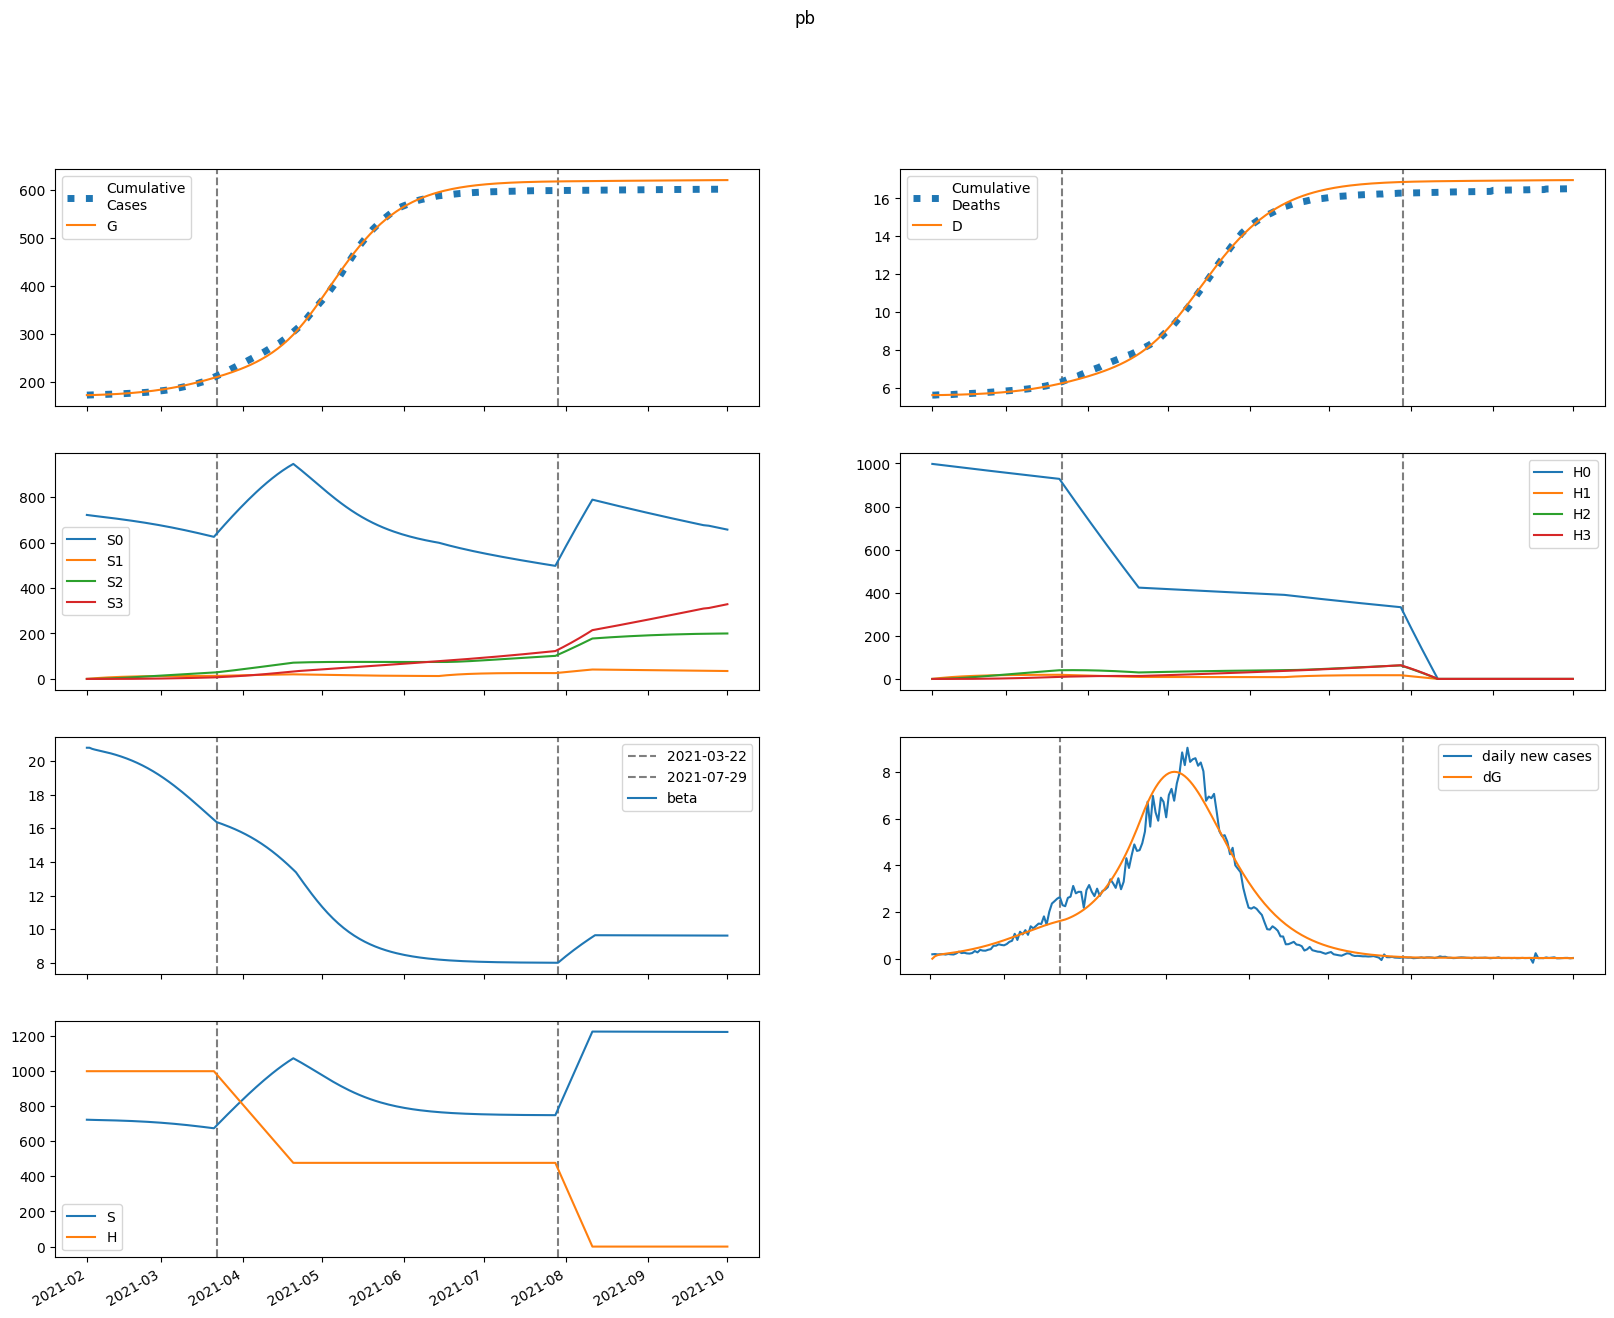

The data file committed next to this chart (first rows):
series, 2021-02-01, 2021-02-02, 2021-02-03, 2021-02-04, 2021-02-05, 2021-02-06, 2021-02-07, 2021-02-08, 2021-02-09, 2021-02-10, 2021-02-11, 2021-02-12, 2021-02-13, 2021-02-14, 2021-02-15, 2021-02-16, 2021-02-17, 2021-02-18, 2021-02-19, 2021-02-20, 2021-02-21, 2021-02-22, 2021-02-23
S, 721646, 721067, 720685, 720367, 720062, 719749, 719421, 719074, 718705, 718312, 717894, 717450, 716979, 716478, 715948, 715385, 714789, 714158, 713492, 712788, 712045, 711262, 710437
E, 21.53, 596.4, 855.3, 996.8, 1096, 1183, 1267, 1353, 1443, 1538, 1639, 1745, 1856, 1974, 2098, 2228, 2364, 2507, 2657, 2813, 2976, 3145, 3321
I, 961.8, 621, 508.8, 484.7, 495.5, 520.8, 553, 589.2, 628.4, 670.3, 714.7, 761.8, 811.7, 864.3, 919.9, 978.4, 1040, 1105, 1173, 1244, 1319, 1397, 1478
A, 109.8, 88.26, 83.21, 84.63, 88.76, 94.17, 100.3, 107, 114.2, 121.8, 130, 138.6, 147.7, 157.4, 167.6, 178.4, 189.8, 201.8, 214.4, 227.6, 241.5, 256.1, 271.3
IH, 0.0, 152.4, 229.6, 278.2, 316.2, 350.6, 384.3, 418.3, 453.4, 489.7, 527.7, 567.3, 609, 652.7, 698.6, 747, 797.9, 851.4, 907.8, 967.1, 1029, 1095, 1164
IN, 192.4, 369.3, 463.9, 528.5, 583.2, 635.5, 688.8, 744.3, 802.5, 863.9, 928.8, 997.4, 1070, 1147, 1228, 1313, 1404, 1499, 1600, 1707, 1819, 1937, 2061
D, 5615, 5615, 5616, 5618, 5620, 5623, 5626, 5629, 5632, 5636, 5640, 5644, 5648, 5653, 5658, 5664, 5670, 5676, 5683, 5690, 5698, 5706, 5715
R, 0.0, 37.35, 104.6, 188.6, 284.4, 390.4, 506.2, 632, 767.9, 914.6, 1073, 1242, 1424, 1620, 1829, 2052, 2291, 2547, 2819, 3109, 3419, 3748, 4098
G, 173276, 173280, 173390, 173549, 173733, 173936, 174155, 174389, 174640, 174907, 175192, 175495, 175818, 176162, 176527, 176915, 177328, 177765, 178229, 178721, 179242, 179793, 180375
H, 997644, 997644, 997644, 997644, 997644, 997644, 997644, 997644, 997644, 997644, 997644, 997644, 997644, 997644, 997644, 997644, 997644, 997644, 997644, 997644, 997644, 997644, 997644
S0, 721646, 719985, 718524, 717130, 715751, 714367, 712970, 711557, 710124, 708671, 707196, 705697, 704174, 702625, 701049, 699445, 697811, 696145, 694448, 692717, 690951, 689148, 687309
E0, 21.53, 596.4, 854.8, 995.5, 1094, 1179, 1261, 1346, 1434, 1527, 1625, 1728, 1837, 1952, 2072, 2198, 2331, 2470, 2615, 2766, 2924, 3088, 3258
I0, 961.8, 621, 508.8, 484.6, 495.1, 520.1, 551.9, 587.5, 626.1, 667.1, 710.7, 756.7, 805.4, 856.8, 910.9, 967.9, 1028, 1091, 1157, 1226, 1299, 1374, 1453
A0, 109.8, 88.26, 83.21, 84.62, 88.72, 94.09, 100.2, 106.8, 113.9, 121.4, 129.4, 137.8, 146.8, 156.2, 166.2, 176.7, 187.8, 199.5, 211.8, 224.6, 238.1, 252.3, 267
IH0, 0.0, 152.4, 229.6, 278.2, 316.2, 350.6, 384.1, 418, 452.8, 488.9, 526.4, 565.7, 606.7, 649.7, 694.9, 742.4, 792.2, 844.6, 899.7, 957.6, 1018, 1082, 1149
IN0, 192.4, 369.3, 463.9, 528.5, 583.1, 635.5, 688.6, 743.8, 801.8, 862.8, 927.1, 995, 1067, 1142, 1222, 1307, 1395, 1489, 1588, 1692, 1802, 1918, 2039
D0, 5615, 5615, 5616, 5618, 5620, 5623, 5626, 5629, 5632, 5636, 5640, 5644, 5648, 5653, 5658, 5664, 5670, 5676, 5683, 5690, 5698, 5706, 5715
R0, 0.0, 37.35, 104.6, 188.6, 284.4, 390.4, 506.2, 631.8, 767.7, 914.2, 1072, 1241, 1423, 1617, 1825, 2048, 2285, 2539, 2809, 3097, 3403, 3729, 4075
G0, 173276, 173280, 173390, 173549, 173733, 173935, 174154, 174387, 174636, 174902, 175184, 175485, 175805, 176145, 176506, 176890, 177297, 177728, 178185, 178669, 179181, 179723, 180294
H0, 997644, 996148, 994653, 993161, 991672, 990184, 988699, 987216, 985735, 984256, 982780, 981306, 979834, 978364, 976897, 975431, 973968, 972507, 971048, 969592, 968137, 966685, 965235
S1, 0.0, 1082, 2083, 3011, 3870, 4665, 5401, 6082, 6711, 7293, 7830, 8327, 8785, 9207, 9596, 9954, 10284, 10587, 10865, 11119, 11352, 11565, 11759
E1, 0.0, 0.0, 0.5729, 1.374, 2.366, 3.557, 4.95, 6.541, 8.319, 10.28, 12.41, 14.7, 17.16, 19.78, 22.55, 25.48, 28.56, 31.8, 35.19, 38.74, 42.44, 46.29, 50.28
I1, 0.0, 0.0, 0.0, 0.106, 0.3223, 0.6446, 1.072, 1.604, 2.24, 2.977, 3.812, 4.742, 5.764, 6.874, 8.07, 9.351, 10.71, 12.16, 13.69, 15.29, 16.98, 18.75, 20.6
A1, 0.0, 0.0, 0.0, 0.0121, 0.0387, 0.08093, 0.1399, 0.2165, 0.3113, 0.4248, 0.5569, 0.7076, 0.8767, 1.064, 1.269, 1.491, 1.731, 1.988, 2.262, 2.553, 2.861, 3.185, 3.526
IH1, 0.0, 0.0, 0.0, 0.0, 0.0168, 0.06554, 0.1586, 0.3063, 0.5178, 0.8005, 1.161, 1.603, 2.131, 2.747, 3.453, 4.251, 5.14, 6.121, 7.195, 8.36, 9.618, 10.97, 12.41
IN1, 0.0, 0.0, 0.0, 0.0, 0.02121, 0.08397, 0.2062, 0.404, 0.6925, 1.085, 1.593, 2.228, 2.998, 3.911, 4.972, 6.188, 7.563, 9.1, 10.8, 12.68, 14.72, 16.94, 19.33
D1, 0.0, 0.0, 0.0, 0.0, 0.0, 0.0001344, 0.0006585, 0.001926, 0.004376, 0.008516, 0.01492, 0.0242, 0.03702, 0.05406, 0.07602, 0.1036, 0.1376, 0.1787, 0.2277, 0.2852, 0.3521, 0.429, 0.5167
R1, 0.0, 0.0, 0.0, 0.0, 0.00242, 0.01407, 0.04559, 0.1109, 0.2268, 0.4126, 0.6897, 1.081, 1.612, 2.307, 3.194, 4.3, 5.653, 7.28, 9.211, 11.47, 14.1, 17.11, 20.55
G1, 0.0, 0.0, 0.0, 0.106, 0.3603, 0.7982, 1.457, 2.373, 3.583, 5.123, 7.026, 9.322, 12.04, 15.22, 18.88, 23.05, 27.77, 33.06, 38.94, 45.46, 52.63, 60.48, 69.05
H1, 0.0, 1496, 2884, 4170, 5362, 6466, 7490, 8438, 9316, 10129, 10882, 11579, 12224, 12820, 13372, 13882, 14354, 14790, 15192, 15563, 15906, 16222, 16513
S2, 0.0, 0.0, 77.22, 225, 437.3, 708.3, 1033, 1406, 1823, 2280, 2773, 3299, 3853, 4433, 5036, 5660, 6301, 6958, 7629, 8311, 9002, 9701, 10407
E2, 0.0, 0.0, 0.0, 0.01192, 0.04282, 0.1004, 0.1927, 0.3277, 0.5132, 0.7567, 1.066, 1.448, 1.91, 2.461, 3.108, 3.859, 4.723, 5.706, 6.819, 8.068, 9.461, 11.01, 12.71
I2, 0.0, 0.0, 0.0, 0.0, 0.002207, 0.009342, 0.02458, 0.05144, 0.09366, 0.1551, 0.2395, 0.3509, 0.4931, 0.6699, 0.8853, 1.143, 1.448, 1.803, 2.213, 2.682, 3.214, 3.813, 4.483
A2, 0.0, 0.0, 0.0, 0.0, 0.0002518, 0.001106, 0.003005, 0.006475, 0.0121, 0.02052, 0.0324, 0.04843, 0.06932, 0.09581, 0.1286, 0.1686, 0.2164, 0.2729, 0.3388, 0.4151, 0.5025, 0.6018, 0.714
IH2, 0.0, 0.0, 0.0, 0.0, 0.0, 0.0003497, 0.001781, 0.005427, 0.01282, 0.02588, 0.04684, 0.07827, 0.123, 0.184, 0.2645, 0.3679, 0.4977, 0.6578, 0.8518, 1.084, 1.358, 1.678, 2.048
IN2, 0.0, 0.0, 0.0, 0.0, 0.0, 0.0004413, 0.002274, 0.007007, 0.01673, 0.03413, 0.06241, 0.1053, 0.1671, 0.2523, 0.3661, 0.5138, 0.7013, 0.9347, 1.22, 1.565, 1.976, 2.461, 3.026
D2, 0.0, 0.0, 0.0, 0.0, 0.0, 0.0, 2.796551082514255e-06, 1.7041285561907174e-05, 6.0443119342943016e-05, 0.000163, 0.0003699, 0.0007445, 0.00137, 0.002354, 0.003825, 0.00594, 0.008881, 0.01286, 0.01812, 0.02493, 0.0336, 0.04445, 0.05787
R2, 0.0, 0.0, 0.0, 0.0, 0.0, 5.036730440184766e-05, 0.0003529, 0.00137, 0.00394, 0.009386, 0.01962, 0.03726, 0.06567, 0.1091, 0.1726, 0.2624, 0.3856, 0.5505, 0.7664, 1.044, 1.395, 1.832, 2.37
G2, 0.0, 0.0, 0.0, 0.0, 0.002207, 0.01013, 0.02872, 0.06439, 0.125, 0.22, 0.3601, 0.5573, 0.8253, 1.179, 1.634, 2.21, 2.924, 3.798, 4.854, 6.116, 7.61, 9.361, 11.4
H2, 0.0, 0.0, 106.9, 311.6, 605.7, 981.5, 1432, 1950, 2529, 3164, 3850, 4582, 5354, 6164, 7006, 7878, 8775, 9696, 10637, 11596, 12569, 13556, 14553
S3, 0.0, 0.0, 0.0, 0.9191, 3.597, 8.802, 17.23, 29.52, 46.26, 67.95, 95.08, 128.1, 167.3, 213.2, 265.9, 325.8, 393.1, 468, 550.7, 641.4, 740.2, 847.1, 962.4
E3, 0.0, 0.0, 0.0, 0.0, 7.78539331272604e-05, 0.000374, 0.001099, 0.002539, 0.005052, 0.009074, 0.01512, 0.02379, 0.03577, 0.05184, 0.07287, 0.09984, 0.1338, 0.176, 0.2277, 0.2903, 0.3652, 0.4542, 0.559
I3, 0.0, 0.0, 0.0, 0.0, 0.0, 1.4410388839504648e-05, 7.846480499834751e-05, 0.0002538, 0.0006328, 0.001341, 0.00254, 0.004428, 0.007245, 0.01127, 0.01682, 0.02428, 0.03406, 0.04662, 0.06249, 0.08223, 0.1065, 0.1359, 0.1713
A3, 0.0, 0.0, 0.0, 0.0, 0.0, 1.6445185711424026e-06, 9.215034740677853e-06, 3.059558434873887e-05, 7.810678693817925e-05, 0.0001692, 0.000327, 0.000581, 0.0009674, 0.00153, 0.002319, 0.003394, 0.004824, 0.006686, 0.009067, 0.01206, 0.01578, 0.02034, 0.02587
IH3, 0.0, 0.0, 0.0, 0.0, 0.0, 0.0, 2.283653438229594e-06, 1.4399738734836018e-05, 5.2618194192163465e-05, 0.0001456, 0.0003378, 0.0006932, 0.001298, 0.002265, 0.003735, 0.005881, 0.008909, 0.01306, 0.01863, 0.02593, 0.03535, 0.04729, 0.06224
IN3, 0.0, 0.0, 0.0, 0.0, 0.0, 0.0, 2.882013475576565e-06, 1.834384817709563e-05, 6.764148674042895e-05, 0.0001888, 0.0004419, 0.0009144, 0.001727, 0.003037, 0.005048, 0.008009, 0.01222, 0.01806, 0.02593, 0.03635, 0.04989, 0.06719, 0.08899
D3, 0.0, 0.0, 0.0, 0.0, 0.0, 0.0, 0.0, 1.8261768117502214e-08, 1.3341264229395074e-07, 5.541863223160522e-07, 1.718197747986562e-06, 4.419327613188643e-06, 9.962486140631315e-06, 2.0344413697892844e-05, 3.845937226746617e-05, 6.832884541701946e-05, 0.0001154, 0.0001866, 0.0002911, 0.00044, 0.0006474, 0.0009301, 0.001308
R3, 0.0, 0.0, 0.0, 0.0, 0.0, 0.0, 3.2890371266282843e-07, 2.7028704634656916e-06, 1.2183693452518595e-05, 4.0138019633881165e-05, 0.0001082, 0.0002534, 0.000534, 0.001036, 0.001883, 0.003242, 0.005335, 0.00845, 0.01295, 0.01929, 0.02802, 0.03982, 0.05548
G3, 0.0, 0.0, 0.0, 0.0, 0.0, 1.4410388839504648e-05, 8.363047191215368e-05, 0.0002871, 0.0007571, 0.001692, 0.003372, 0.006171, 0.01057, 0.0172, 0.02679, 0.04028, 0.05876, 0.08353, 0.1161, 0.1583, 0.212, 0.2796, 0.3637
H3, 0.0, 0.0, 0.0, 1.273, 4.982, 12.19, 23.88, 40.92, 64.13, 94.24, 131.9, 177.7, 232.3, 296, 369.4, 452.8, 546.6, 651.1, 766.5, 893.1, 1031, 1181, 1342
beta, 20.78, 20.78, 20.72, 20.67, 20.64, 20.6, 20.57, 20.53, 20.49, 20.45, 20.41, 20.36, 20.31, 20.26, 20.21, 20.15, 20.09, 20.02, 19.96, 19.89, 19.81, 19.73, 19.65
